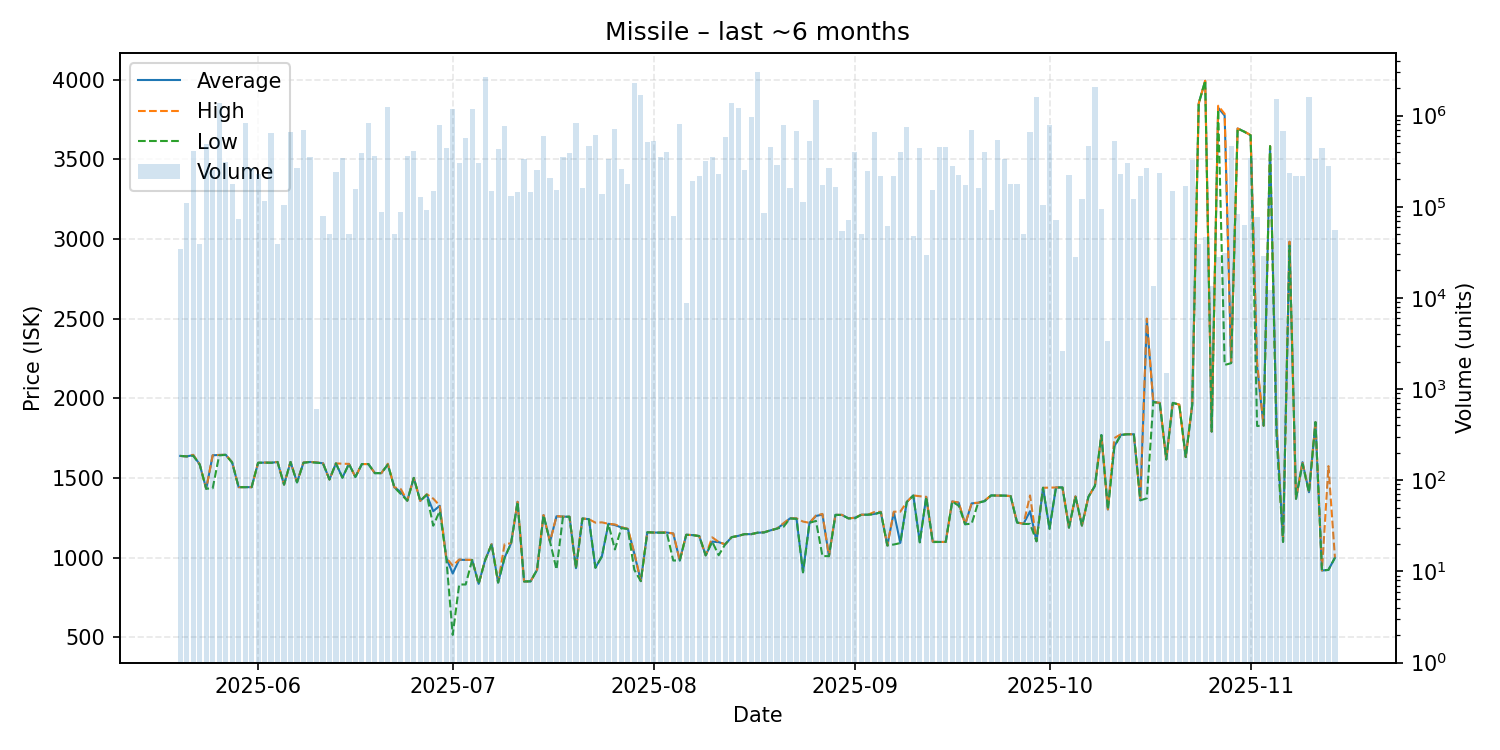

Source data for this figure (header and first rows):
date, average, highest, lowest, order_count, volume
2025-05-20, 1638, 1638, 1638, 2, 34500
2025-05-21, 1635, 1635, 1635, 6, 110557
2025-05-22, 1643, 1645, 1639, 16, 405903
2025-05-23, 1584, 1584, 1584, 5, 39003
2025-05-24, 1432, 1432, 1432, 16, 485469
2025-05-25, 1642, 1642, 1435, 15, 255392
2025-05-26, 1644, 1644, 1641, 15, 1360544
2025-05-27, 1645, 1645, 1645, 15, 307426
2025-05-28, 1597, 1599, 1596, 20, 178005
2025-05-29, 1442, 1442, 1442, 4, 73476
2025-05-30, 1442, 1442, 1442, 19, 835190
2025-05-31, 1442, 1442, 1442, 13, 269140
2025-06-01, 1595, 1595, 1595, 7, 231233
2025-06-02, 1596, 1596, 1596, 6, 115146
2025-06-03, 1595, 1596, 1595, 26, 648088
2025-06-04, 1600, 1600, 1600, 7, 38989
2025-06-05, 1458, 1458, 1458, 12, 103698
2025-06-06, 1600, 1600, 1600, 14, 662499
2025-06-07, 1472, 1474, 1472, 12, 265459
2025-06-08, 1596, 1597, 1595, 14, 692172
2025-06-09, 1600, 1600, 1600, 18, 355878
2025-06-10, 1597, 1598, 1595, 3, 600
2025-06-11, 1592, 1592, 1592, 9, 79340
2025-06-12, 1490, 1490, 1490, 6, 50837
2025-06-13, 1591, 1591, 1591, 12, 238757
2025-06-14, 1502, 1589, 1501, 15, 344137
2025-06-15, 1588, 1588, 1588, 4, 50089
2025-06-16, 1506, 1506, 1506, 9, 155119
2025-06-17, 1587, 1587, 1587, 10, 389609
2025-06-18, 1587, 1587, 1587, 12, 820726
2025-06-19, 1530, 1530, 1530, 19, 359813
2025-06-20, 1530, 1530, 1530, 8, 88348
2025-06-21, 1585, 1589, 1583, 25, 1229044
2025-06-22, 1441, 1441, 1441, 11, 49669
2025-06-23, 1412, 1430, 1399, 16, 87861
2025-06-24, 1357, 1357, 1357, 13, 362887
2025-06-25, 1500, 1500, 1500, 9, 409929
2025-06-26, 1356, 1356, 1356, 12, 126789
2025-06-27, 1395, 1398, 1394, 15, 92758
2025-06-28, 1291, 1370, 1200, 9, 149071
2025-06-29, 1325, 1326, 1292, 13, 791929
2025-06-30, 1000, 1000, 1000, 19, 446636
2025-07-01, 900.0, 949.0, 514.8, 18, 1171682
2025-07-02, 986.6, 987.6, 831.0, 16, 301171
2025-07-03, 985.2, 986.1, 831.0, 20, 570416
2025-07-04, 985.2, 985.3, 985.2, 24, 1196620
2025-07-05, 835.0, 835.0, 835.0, 23, 303307
2025-07-06, 984.0, 984.0, 984.0, 20, 2623690
2025-07-07, 1084, 1084, 1084, 11, 147469
2025-07-08, 843.2, 845.0, 843.1, 22, 427938
2025-07-09, 1000, 1084, 997.9, 28, 767250
2025-07-10, 1090, 1090, 1090, 15, 130329
2025-07-11, 1350, 1350, 1350, 11, 146418
2025-07-12, 850.2, 850.2, 850.2, 18, 336603
2025-07-13, 850.7, 850.7, 850.7, 15, 144070
2025-07-14, 922.5, 922.5, 922.5, 9, 252693
2025-07-15, 1267, 1267, 1266, 15, 591222
2025-07-16, 1100, 1100, 1100, 13, 208843
2025-07-17, 1259, 1260, 925.3, 10, 152507
2025-07-18, 1257, 1257, 1257, 10, 352033
... 119 more rows
